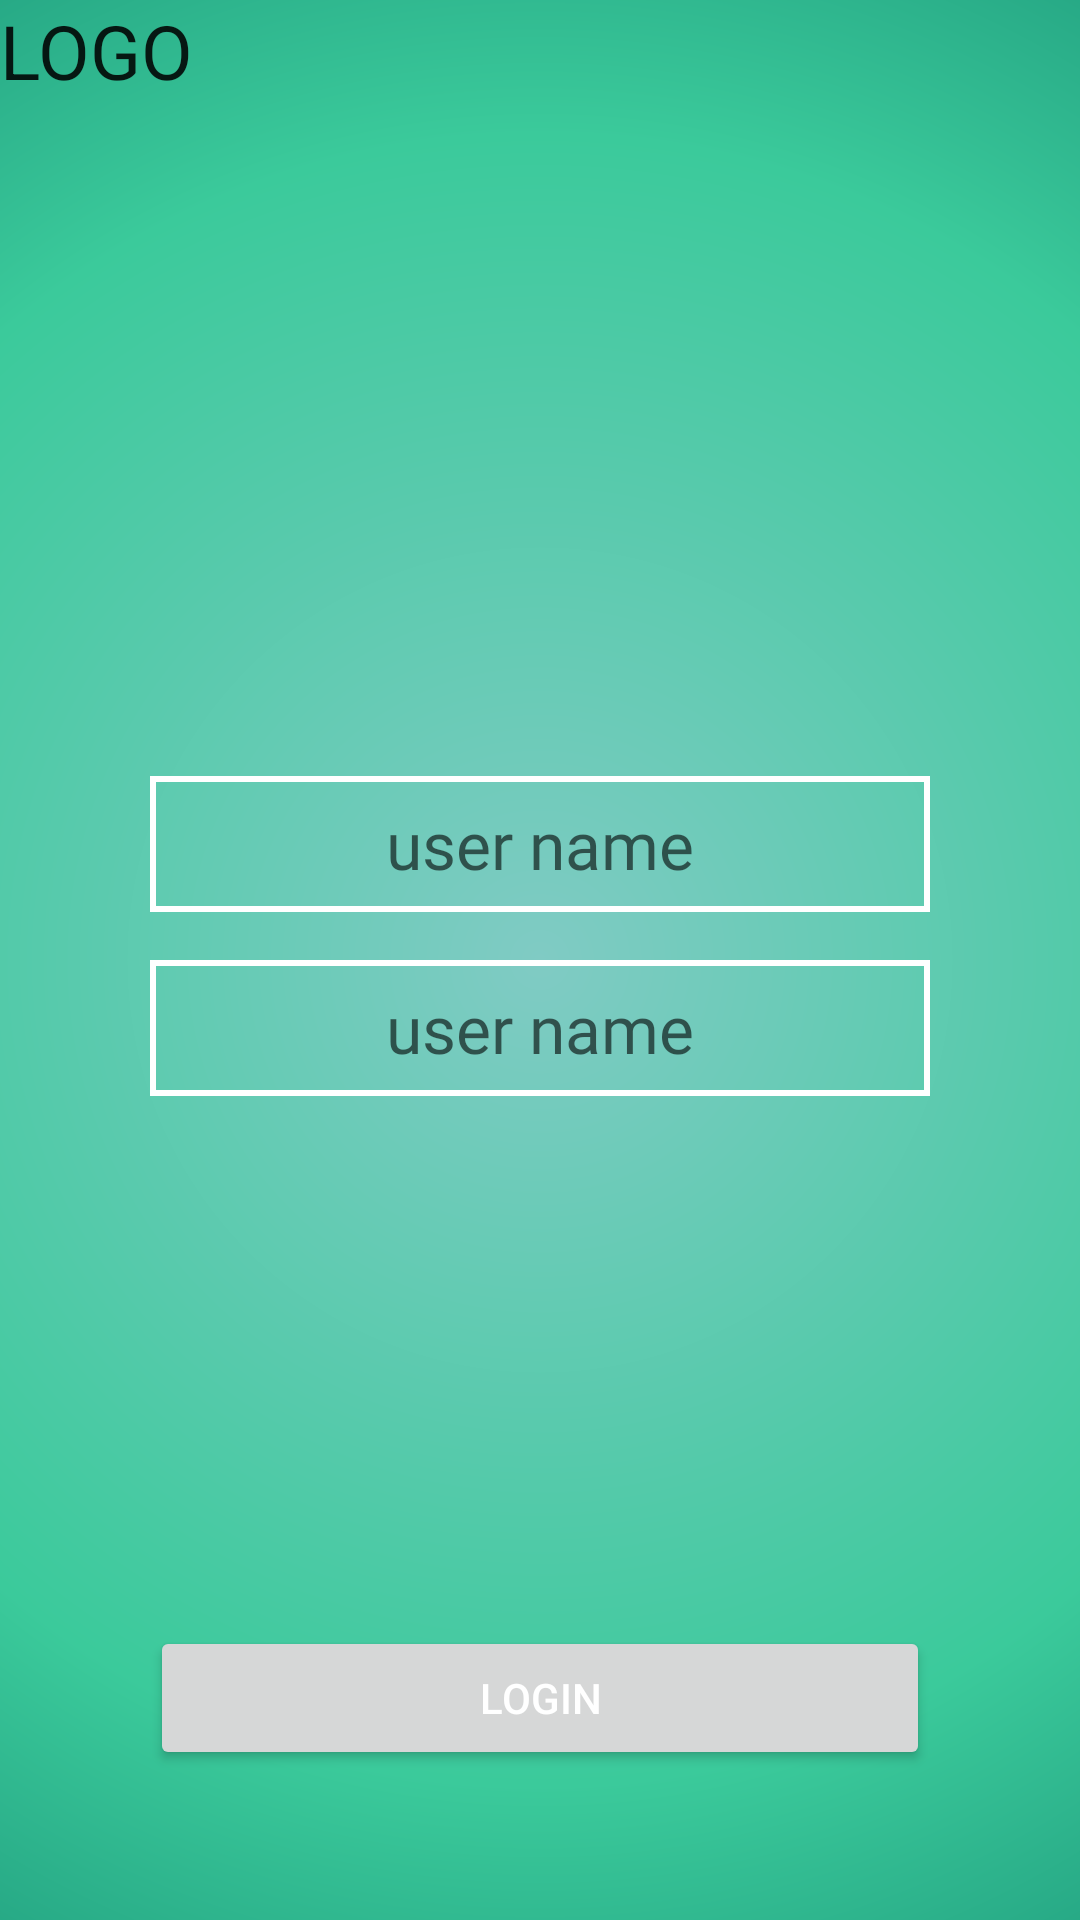

Reconstruct the res/layout file that produces this screen, plus the resources it refers to.
<!-- AndroidManifest.xml: activity theme AppThemeNoActionBar -->
<!-- res/layout/activity_login.xml -->
<?xml version="1.0" encoding="utf-8"?>
<RelativeLayout xmlns:android="http://schemas.android.com/apk/res/android"
    xmlns:app="http://schemas.android.com/apk/res-auto"
    xmlns:tools="http://schemas.android.com/tools"
    android:layout_width="match_parent"
    android:layout_height="match_parent"
    android:background="@drawable/bg_login_shape"
    android:fitsSystemWindows="true"
    tools:context=".LoginActivity">
    <TextView
        android:layout_width="match_parent"
        android:layout_height="wrap_content"
        android:text="LOGO"
        style="@style/TextHeader"/>
    <LinearLayout
        android:layout_width="match_parent"
        android:layout_height="wrap_content"
        android:orientation="vertical"
        style="@style/LoginStyle">
        <EditText
            android:background="@drawable/input_selector"
            android:layout_marginBottom="16dp"
            android:layout_width="match_parent"
            android:layout_height="wrap_content"
            android:hint="user name"
            style="@style/TextLabelStyle"
            android:gravity="center"/>
        <EditText
            style="@style/TextLabelStyle"
            android:background="@drawable/input_selector"
            android:layout_width="match_parent"
            android:layout_height="wrap_content"
            android:hint="user name"
            android:inputType="textPassword"
            android:layout_marginBottom="16dp"
            android:gravity="center"/>
    </LinearLayout>
    <Button
        android:layout_marginLeft="50dp"
        android:layout_marginRight="50dp"
        android:layout_width="match_parent"
        android:layout_height="wrap_content"
        android:text="Login"
        android:textColor="#fff"
        android:layout_marginBottom="50dp"
        android:layout_alignParentBottom="true"/>
</RelativeLayout>
<!-- resources referenced by this layout -->
<resources>
  <!-- drawable bg_login_shape (drawable) -->
  <?xml version="1.0" encoding="utf-8"?>
  <shape xmlns:android="http://schemas.android.com/apk/res/android">
  
      <gradient android:centerColor="#3BCA9B"
          android:startColor="#80CBC4"
          android:endColor="#00695C"
          android:gradientRadius="550dp"
          android:type="radial"/>
  </shape>
  <!-- drawable input_selector (drawable) -->
  <?xml version="1.0" encoding="utf-8"?>
  <selector xmlns:android="http://schemas.android.com/apk/res/android">
  
      <item android:state_focused="true"
          android:drawable="@drawable/input_focus_shape"/>
      <item android:drawable="@drawable/input_default_shape"/>
  </selector>
  <style name="LoginStyle">
          <item name="android:layout_marginLeft">50dp</item>
          <item name="android:layout_marginRight">50dp</item>
          <item name="android:layout_centerInParent">true</item>
      </style>
  <style name="TextHeader" parent="TextAppearance.AppCompat.Headline">
          <item name="android:textSize">25dp</item>
      </style>
  <style name="TextLabelStyle">
          <item name="android:textSize">22dp</item>
          <item name="android:textColor">#fff</item>
          <item name="android:fontFamily">@font/khmer_os_battambang_regular</item>
      </style>
  <style name="AppThemeNoActionBar" parent="Theme.AppCompat.Light.NoActionBar">
          <item name="colorPrimaryDark">@color/colorPrimary</item>
          <item name="colorAccent">@color/colorAccent</item>
      </style>
  <!-- drawable input_focus_shape (drawable) -->
  <?xml version="1.0" encoding="utf-8"?>
  <shape xmlns:android="http://schemas.android.com/apk/res/android">
  
      <stroke android:color="#fff"
          android:width="5dp"/>
      <padding android:top="8dp"
          android:bottom="8dp"/>
  </shape>
  <!-- drawable input_default_shape (drawable) -->
  <?xml version="1.0" encoding="utf-8"?>
  <shape xmlns:android="http://schemas.android.com/apk/res/android">
  
      <stroke android:color="#fff"
          android:width="2dp"/>
      <padding android:top="8dp"
          android:bottom="8dp"/>
  </shape>
  <!-- not gathered from this repository: default colours our renderer supplied (Android Studio template values) -->
  <color name="colorPrimary">#FF6200EE</color>
  <color name="colorAccent">#FF03DAC5</color>
</resources>
